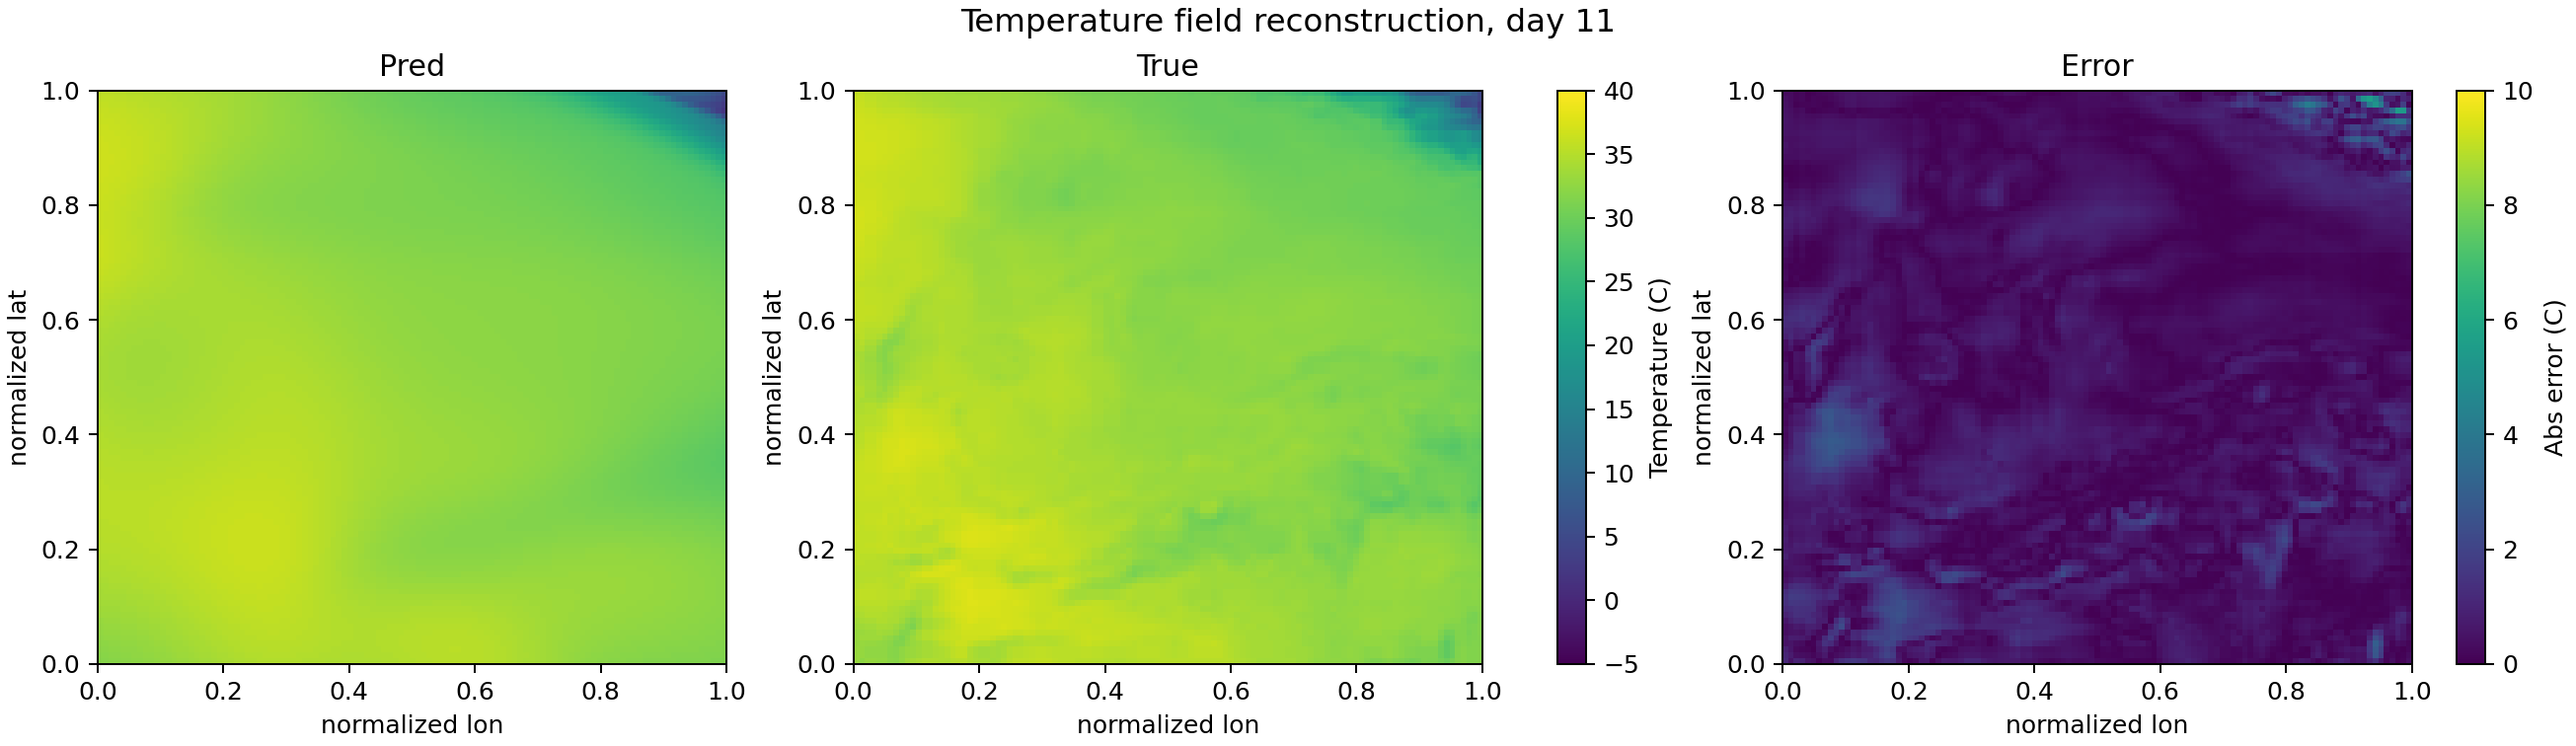

Source data for this figure (header and first rows):
day_index, lat, lon, true_temp_C, pred_temp_C, abs_error_C
11, 0.0000000000, 0.0000000000, 33.02, 31.85, 1.167
11, 0.0000000000, 0.009091, 32.44, 31.9, 0.5339
11, 0.0000000000, 0.01818, 32.95, 31.96, 0.9894
11, 0.0000000000, 0.02727, 32.95, 32.03, 0.9219
11, 0.0000000000, 0.03636, 32.65, 32.11, 0.5437
11, 0.0000000000, 0.04545, 32.62, 32.19, 0.432
11, 0.0000000000, 0.05455, 32.19, 32.27, 0.08313
11, 0.0000000000, 0.06364, 32.05, 32.37, 0.3186
11, 0.0000000000, 0.07273, 32.78, 32.47, 0.3101
11, 0.0000000000, 0.08182, 33.55, 32.57, 0.9767
11, 0.0000000000, 0.09091, 34.02, 32.68, 1.335
11, 0.0000000000, 0.1, 34.34, 32.8, 1.54
11, 0.0000000000, 0.1091, 34.6, 32.92, 1.673
11, 0.0000000000, 0.1182, 34.6, 33.05, 1.548
11, 0.0000000000, 0.1273, 34.69, 33.18, 1.512
11, 0.0000000000, 0.1364, 34.41, 33.31, 1.104
11, 0.0000000000, 0.1455, 34.52, 33.44, 1.074
11, 0.0000000000, 0.1545, 34.94, 33.58, 1.365
11, 0.0000000000, 0.1636, 35.25, 33.71, 1.54
11, 0.0000000000, 0.1727, 35.24, 33.84, 1.397
11, 0.0000000000, 0.1818, 34.64, 33.97, 0.6658
11, 0.0000000000, 0.1909, 34.3, 34.1, 0.2058
11, 0.0000000000, 0.2, 34.1, 34.22, 0.1127
11, 0.0000000000, 0.2091, 34.1, 34.33, 0.2251
11, 0.0000000000, 0.2182, 33.84, 34.43, 0.595
11, 0.0000000000, 0.2273, 33.89, 34.53, 0.6334
11, 0.0000000000, 0.2364, 34.48, 34.61, 0.1326
11, 0.0000000000, 0.2455, 35.13, 34.68, 0.4523
11, 0.0000000000, 0.2545, 35.44, 34.73, 0.7059
11, 0.0000000000, 0.2636, 35.47, 34.78, 0.6966
11, 0.0000000000, 0.2727, 35.47, 34.81, 0.665
11, 0.0000000000, 0.2818, 35.62, 34.82, 0.8019
11, 0.0000000000, 0.2909, 35.88, 34.82, 1.064
11, 0.0000000000, 0.3, 35.88, 34.8, 1.078
11, 0.0000000000, 0.3091, 35.87, 34.78, 1.093
11, 0.0000000000, 0.3182, 35.54, 34.74, 0.7916
11, 0.0000000000, 0.3273, 35.33, 34.7, 0.6278
11, 0.0000000000, 0.3364, 35.28, 34.66, 0.624
11, 0.0000000000, 0.3455, 35.26, 34.61, 0.6562
11, 0.0000000000, 0.3545, 35.24, 34.56, 0.6815
11, 0.0000000000, 0.3636, 35.22, 34.52, 0.699
11, 0.0000000000, 0.3727, 35.18, 34.48, 0.6923
11, 0.0000000000, 0.3818, 35, 34.46, 0.5397
11, 0.0000000000, 0.3909, 35, 34.44, 0.5584
11, 0.0000000000, 0.4, 34.89, 34.43, 0.4576
11, 0.0000000000, 0.4091, 34.74, 34.43, 0.3043
11, 0.0000000000, 0.4182, 34.69, 34.44, 0.2472
11, 0.0000000000, 0.4273, 34.66, 34.47, 0.1944
11, 0.0000000000, 0.4364, 34.77, 34.5, 0.271
11, 0.0000000000, 0.4455, 34.85, 34.54, 0.3127
11, 0.0000000000, 0.4545, 34.98, 34.59, 0.3913
11, 0.0000000000, 0.4636, 34.98, 34.64, 0.3441
11, 0.0000000000, 0.4727, 34.98, 34.7, 0.2862
11, 0.0000000000, 0.4818, 35.11, 34.76, 0.3465
11, 0.0000000000, 0.4909, 35.18, 34.82, 0.357
11, 0.0000000000, 0.5, 35.14, 34.88, 0.2557
11, 0.0000000000, 0.5091, 35.18, 34.95, 0.2318
11, 0.0000000000, 0.5182, 35.19, 35, 0.1909
11, 0.0000000000, 0.5273, 35.21, 35.06, 0.1572
11, 0.0000000000, 0.5364, 35.23, 35.1, 0.1296
... 10,929 more rows
